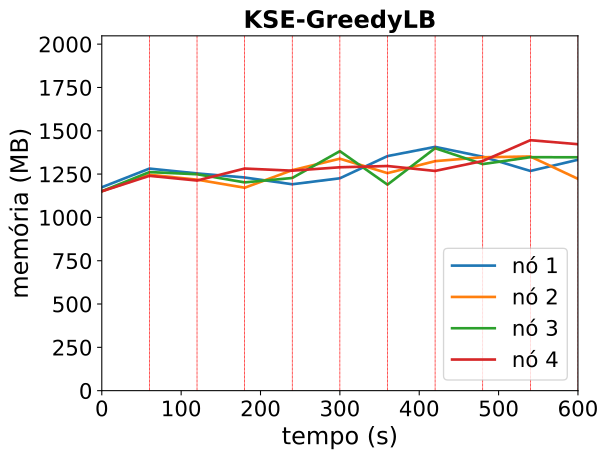

Source data for this figure (header and first rows):
timestamp, ppgcc-m02_pod_amount, ppgcc-m02_memory, ppgcc-m02_cpu, ppgcc-m03_pod_amount, ppgcc-m03_memory, ppgcc-m03_cpu, ppgcc-m04_pod_amount, ppgcc-m04_memory, ppgcc-m04_cpu, ppgcc-m05_pod_amount, ppgcc-m05_memory, ppgcc-m05_cpu
0, 10, 1202016, 75356410, 10, 1178720, 88136092, 10, 1178716, 76909224, 10, 1178156, 85979642
60, 10, 1312500, 177885883, 10, 1276136, 172230370, 10, 1291840, 169537402, 10, 1269632, 156410754
120, 7, 1283948, 370738783, 6, 1247096, 341875571, 7, 1279036, 388896180, 7, 1241932, 399064616
180, 8, 1259924, 440249801, 9, 1199344, 530685259, 7, 1230988, 444473244, 10, 1312684, 462415097
240, 5, 1219928, 609504250, 8, 1303152, 492986808, 10, 1256992, 456062026, 6, 1300144, 498206438
300, 8, 1255172, 477599072, 9, 1370868, 637082360, 8, 1415524, 732410562, 9, 1320320, 498584616
360, 8, 1386380, 591072433, 8, 1285596, 703882380, 7, 1217656, 821251992, 6, 1327712, 648216248
420, 8, 1440896, 672792944, 8, 1356556, 762283926, 9, 1433080, 621867871, 8, 1298672, 670358689
480, 7, 1382760, 641536208, 6, 1379524, 994400860, 5, 1339148, 926078320, 10, 1357280, 619809450
540, 7, 1298544, 934045889, 8, 1384016, 852148350, 12, 1379936, 864070257, 10, 1480368, 709426497
600, 4, 1364676, 789656843, 7, 1251856, 774153861, 5, 1379276, 1000046498, 7, 1456608, 1048478762
